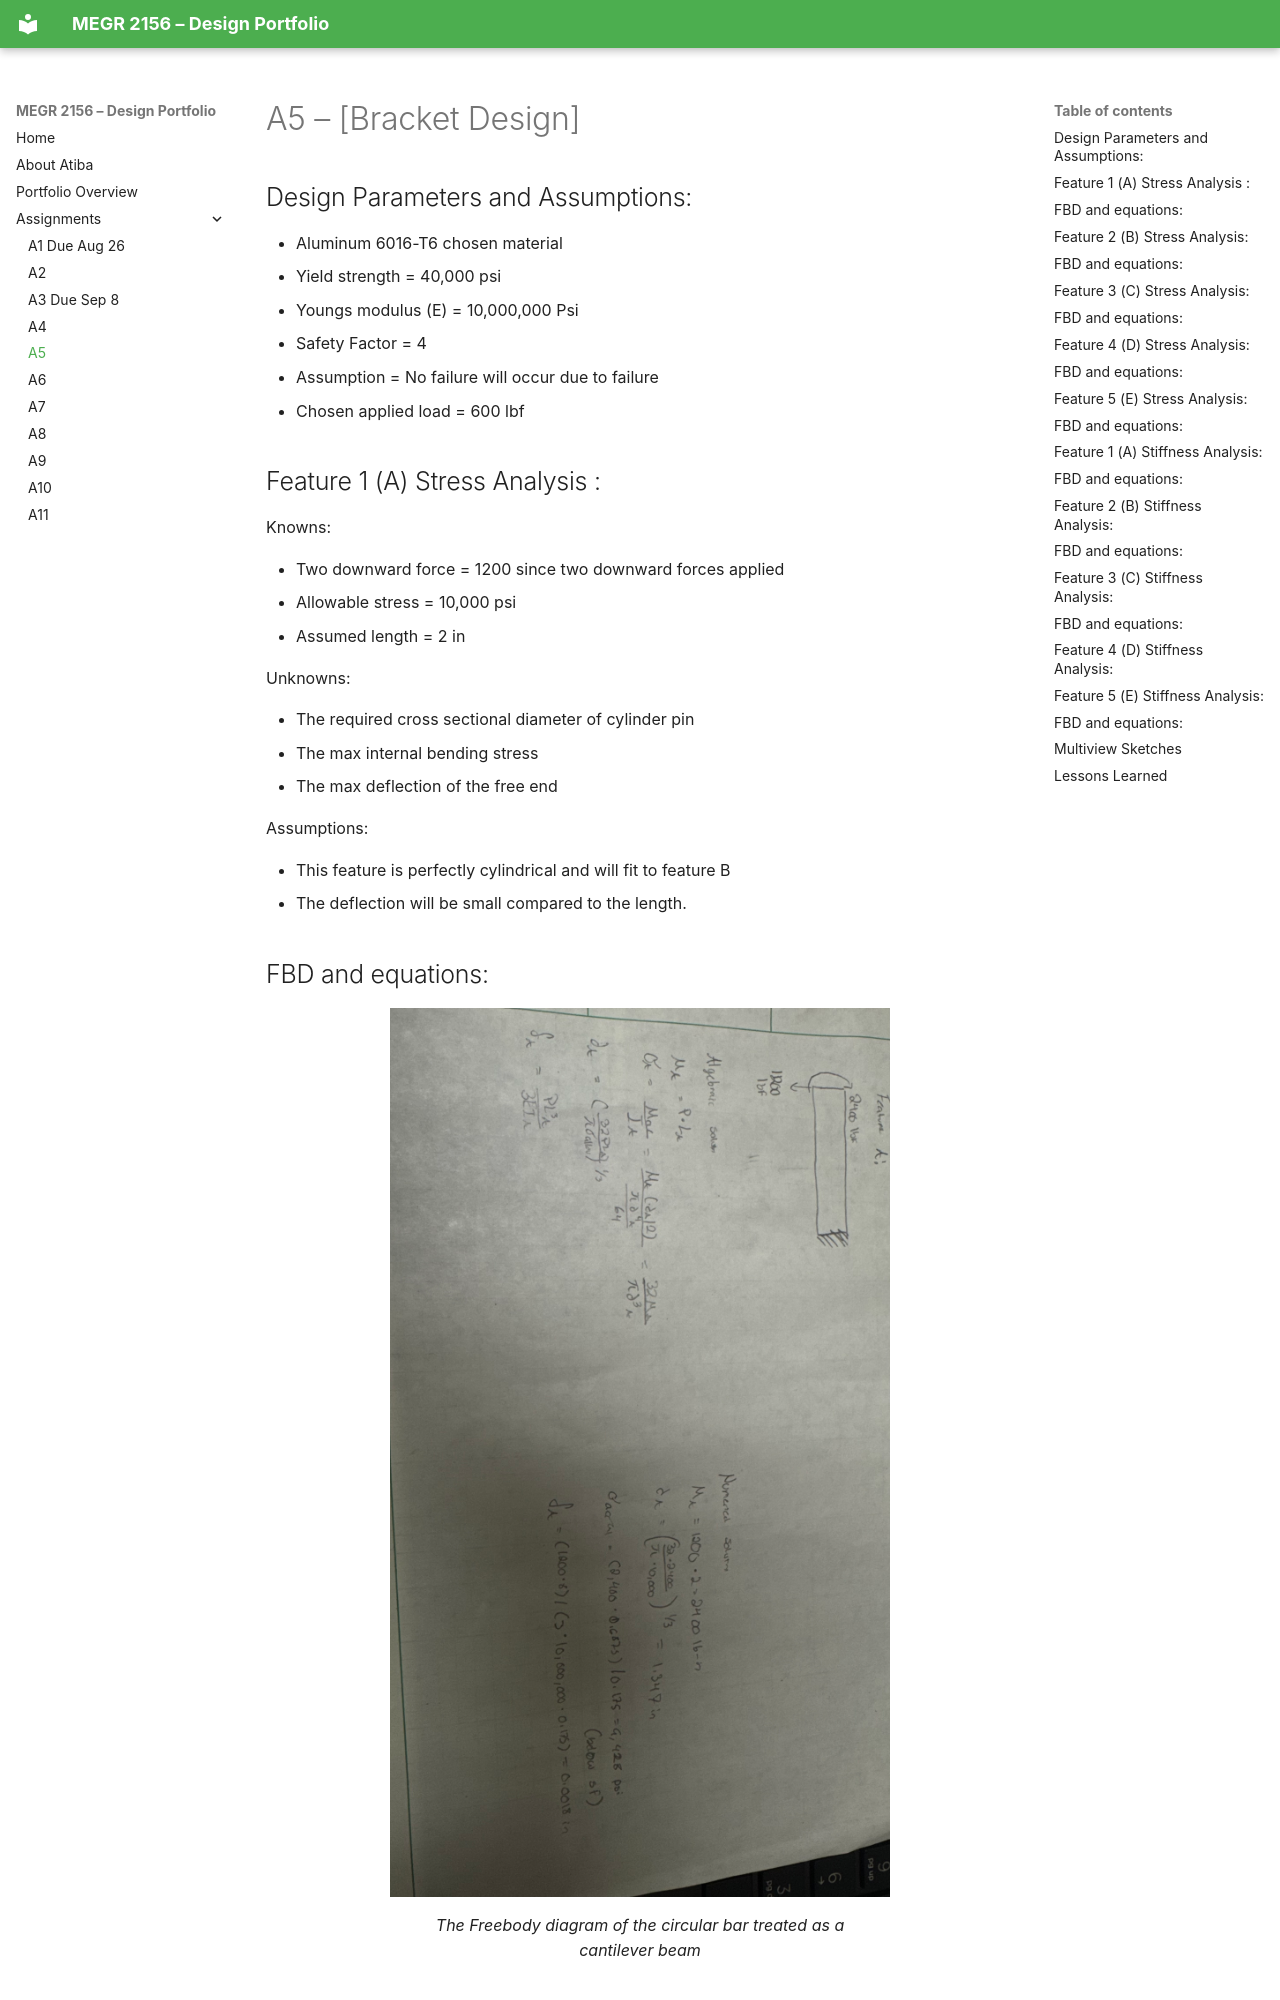

repository: AtibaJ/megr2156-portfolio · page: assignments/A05/index.html · generator: mkdocs

# A5 – [Bracket Design]

## Design Parameters and Assumptions: 
<ul>
  <li>Aluminum 6016-T6 chosen material</li>
  <li>Yield strength = 40,000 psi</li>
  <li>Youngs modulus (E) = 10,000,000 Psi</li>
  <li>Safety Factor = 4</li>
  <li>Assumption = No failure will occur due to failure</li>
  <li>Chosen applied load = 600 lbf</li>
</ul>


## Feature 1 (A) Stress Analysis : 

Knowns: 
  <ul>
    <li>Two downward force = 1200 since two downward forces applied</li>
    <li>Allowable stress = 10,000 psi</li>
    <li>Assumed length = 2 in</li>
  </ul>

Unknowns: 
  <ul> 
    <li>The required cross sectional diameter of cylinder pin</li>
    <li>The max internal bending stress</li>
    <li>The max deflection of the free end</li>
  </ul>

Assumptions: 
<ul>
  <li>This feature is perfectly cylindrical and will fit to feature B</li>
  <li>The deflection will be small compared to the length. </li>
</ul>
